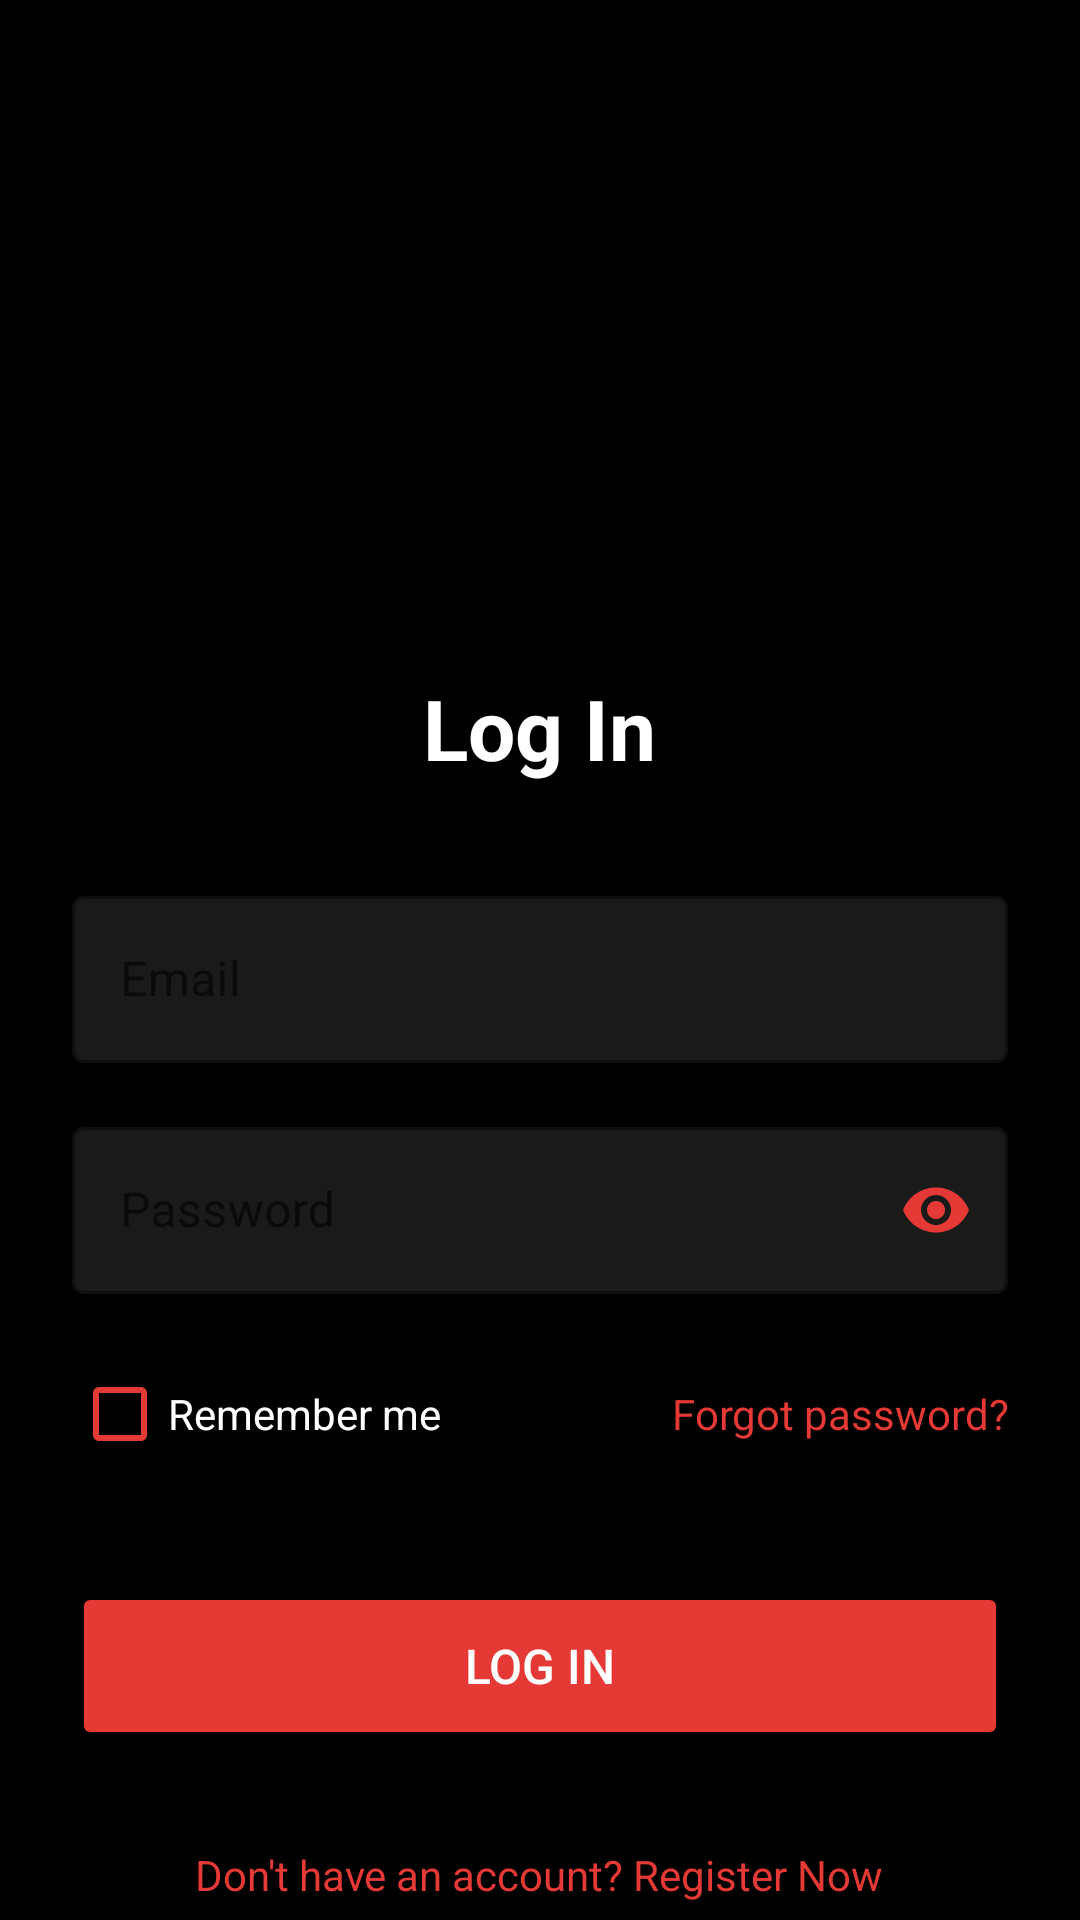

The Android layout XML behind this screen, and the referenced resources:
<!-- AndroidManifest.xml: application theme Theme.Assignment1_l230504 -->
<!-- res/layout/activity_login.xml -->
<?xml version="1.0" encoding="utf-8"?>
<ScrollView xmlns:android="http://schemas.android.com/apk/res/android"
    xmlns:app="http://schemas.android.com/apk/res-auto"
    android:layout_width="match_parent"
    android:layout_height="match_parent"
    android:background="#000000">

    <LinearLayout
        android:layout_width="match_parent"
        android:layout_height="wrap_content"
        android:orientation="vertical"
        android:padding="24dp"
        android:gravity="center_horizontal">

        <ImageView
            android:layout_width="120dp"
            android:layout_height="120dp"
            android:layout_marginTop="48dp"
            android:layout_marginBottom="32dp"
            android:src="@drawable/logo"
            android:contentDescription="App Logo" />

        <TextView
            android:layout_width="wrap_content"
            android:layout_height="wrap_content"
            android:text="Log In"
            android:textSize="28sp"
            android:textStyle="bold"
            android:textColor="#FFFFFF"
            android:layout_marginBottom="32dp" />

        
        <com.google.android.material.textfield.TextInputLayout
            android:layout_width="match_parent"
            android:layout_height="wrap_content"
            android:layout_marginBottom="16dp"
            style="@style/Widget.MaterialComponents.TextInputLayout.OutlinedBox"
            app:boxBackgroundColor="#1A1A1A"
            app:boxStrokeColor="#E53935"
            app:boxStrokeWidth="1dp"
            app:boxStrokeWidthFocused="2dp"
            app:hintTextColor="#E53935"
            app:hintEnabled="true">

            <com.google.android.material.textfield.TextInputEditText
                android:id="@+id/etEmail"
                android:layout_width="match_parent"
                android:layout_height="wrap_content"
                android:hint="Email"
                android:inputType="textEmailAddress"
                android:textColor="#FFFFFF"
                android:textColorHint="#BDBDBD" />
        </com.google.android.material.textfield.TextInputLayout>

        
        <com.google.android.material.textfield.TextInputLayout
            android:layout_width="match_parent"
            android:layout_height="wrap_content"
            android:layout_marginBottom="8dp"
            style="@style/Widget.MaterialComponents.TextInputLayout.OutlinedBox"
            app:boxBackgroundColor="#1A1A1A"
            app:boxStrokeColor="#E53935"
            app:boxStrokeWidth="1dp"
            app:boxStrokeWidthFocused="2dp"
            app:hintTextColor="#E53935"
            app:endIconMode="password_toggle"
            app:endIconTint="#E53935">

            <com.google.android.material.textfield.TextInputEditText
                android:id="@+id/etPassword"
                android:layout_width="match_parent"
                android:layout_height="wrap_content"
                android:hint="Password"
                android:inputType="textPassword"
                android:textColor="#FFFFFF"
                android:textColorHint="#E53935" />
        </com.google.android.material.textfield.TextInputLayout>

        <LinearLayout
            android:layout_width="match_parent"
            android:layout_height="wrap_content"
            android:orientation="horizontal"
            android:gravity="center_vertical"
            android:layout_marginTop="8dp"
            android:layout_marginBottom="16dp">

            <CheckBox
                android:id="@+id/cbRememberMe"
                android:layout_width="wrap_content"
                android:layout_height="wrap_content"
                android:text="Remember me"
                android:textColor="#FFFFFF"
                android:buttonTint="#E53935" />

            <TextView
                android:id="@+id/tvForgotPassword"
                android:layout_width="0dp"
                android:layout_height="wrap_content"
                android:layout_weight="1"
                android:text="Forgot password?"
                android:textColor="#E53935"
                android:textAlignment="textEnd"
                android:clickable="true"
                android:focusable="true" />
        </LinearLayout>

        <Button
            android:id="@+id/btnLogin"
            android:layout_width="match_parent"
            android:layout_height="56dp"
            android:text="Log In"
            android:textSize="16sp"
            android:textColor="#FFFFFF"
            android:backgroundTint="#E53935"
            android:layout_marginTop="16dp" />

        <ProgressBar
            android:id="@+id/progressBar"
            android:layout_width="wrap_content"
            android:layout_height="wrap_content"
            android:layout_marginTop="16dp"
            android:visibility="gone" />

        <TextView
            android:id="@+id/tvRegister"
            android:layout_width="wrap_content"
            android:layout_height="wrap_content"
            android:layout_marginTop="32dp"
            android:text="Don't have an account? Register Now"
            android:textColor="#E53935"
            android:textSize="14sp"
            android:clickable="true"
            android:focusable="true" />

    </LinearLayout>
</ScrollView>
<!-- resources referenced by this layout -->
<resources>
  <style name="Theme.Assignment1_l230504" parent="Theme.MaterialComponents.DayNight.NoActionBar">
          <item name="colorPrimary">@color/accent_red</item>
          <item name="colorPrimaryVariant">@color/accent_red</item>
          <item name="colorOnPrimary">@color/white</item>
          <item name="colorSecondary">@color/teal_200</item>
          <item name="colorSecondaryVariant">@color/teal_700</item>
          <item name="colorOnSecondary">@color/black</item>
          <item name="android:statusBarColor">?attr/colorPrimaryVariant</item>
          <item name="android:windowBackground">@color/black</item>
      </style>
  <color name="accent_red">#E53935</color>
  <color name="white">#FFFFFFFF</color>
  <color name="teal_200">#FF03DAC5</color>
  <color name="teal_700">#FF018786</color>
  <color name="black">#FF000000</color>
</resources>
